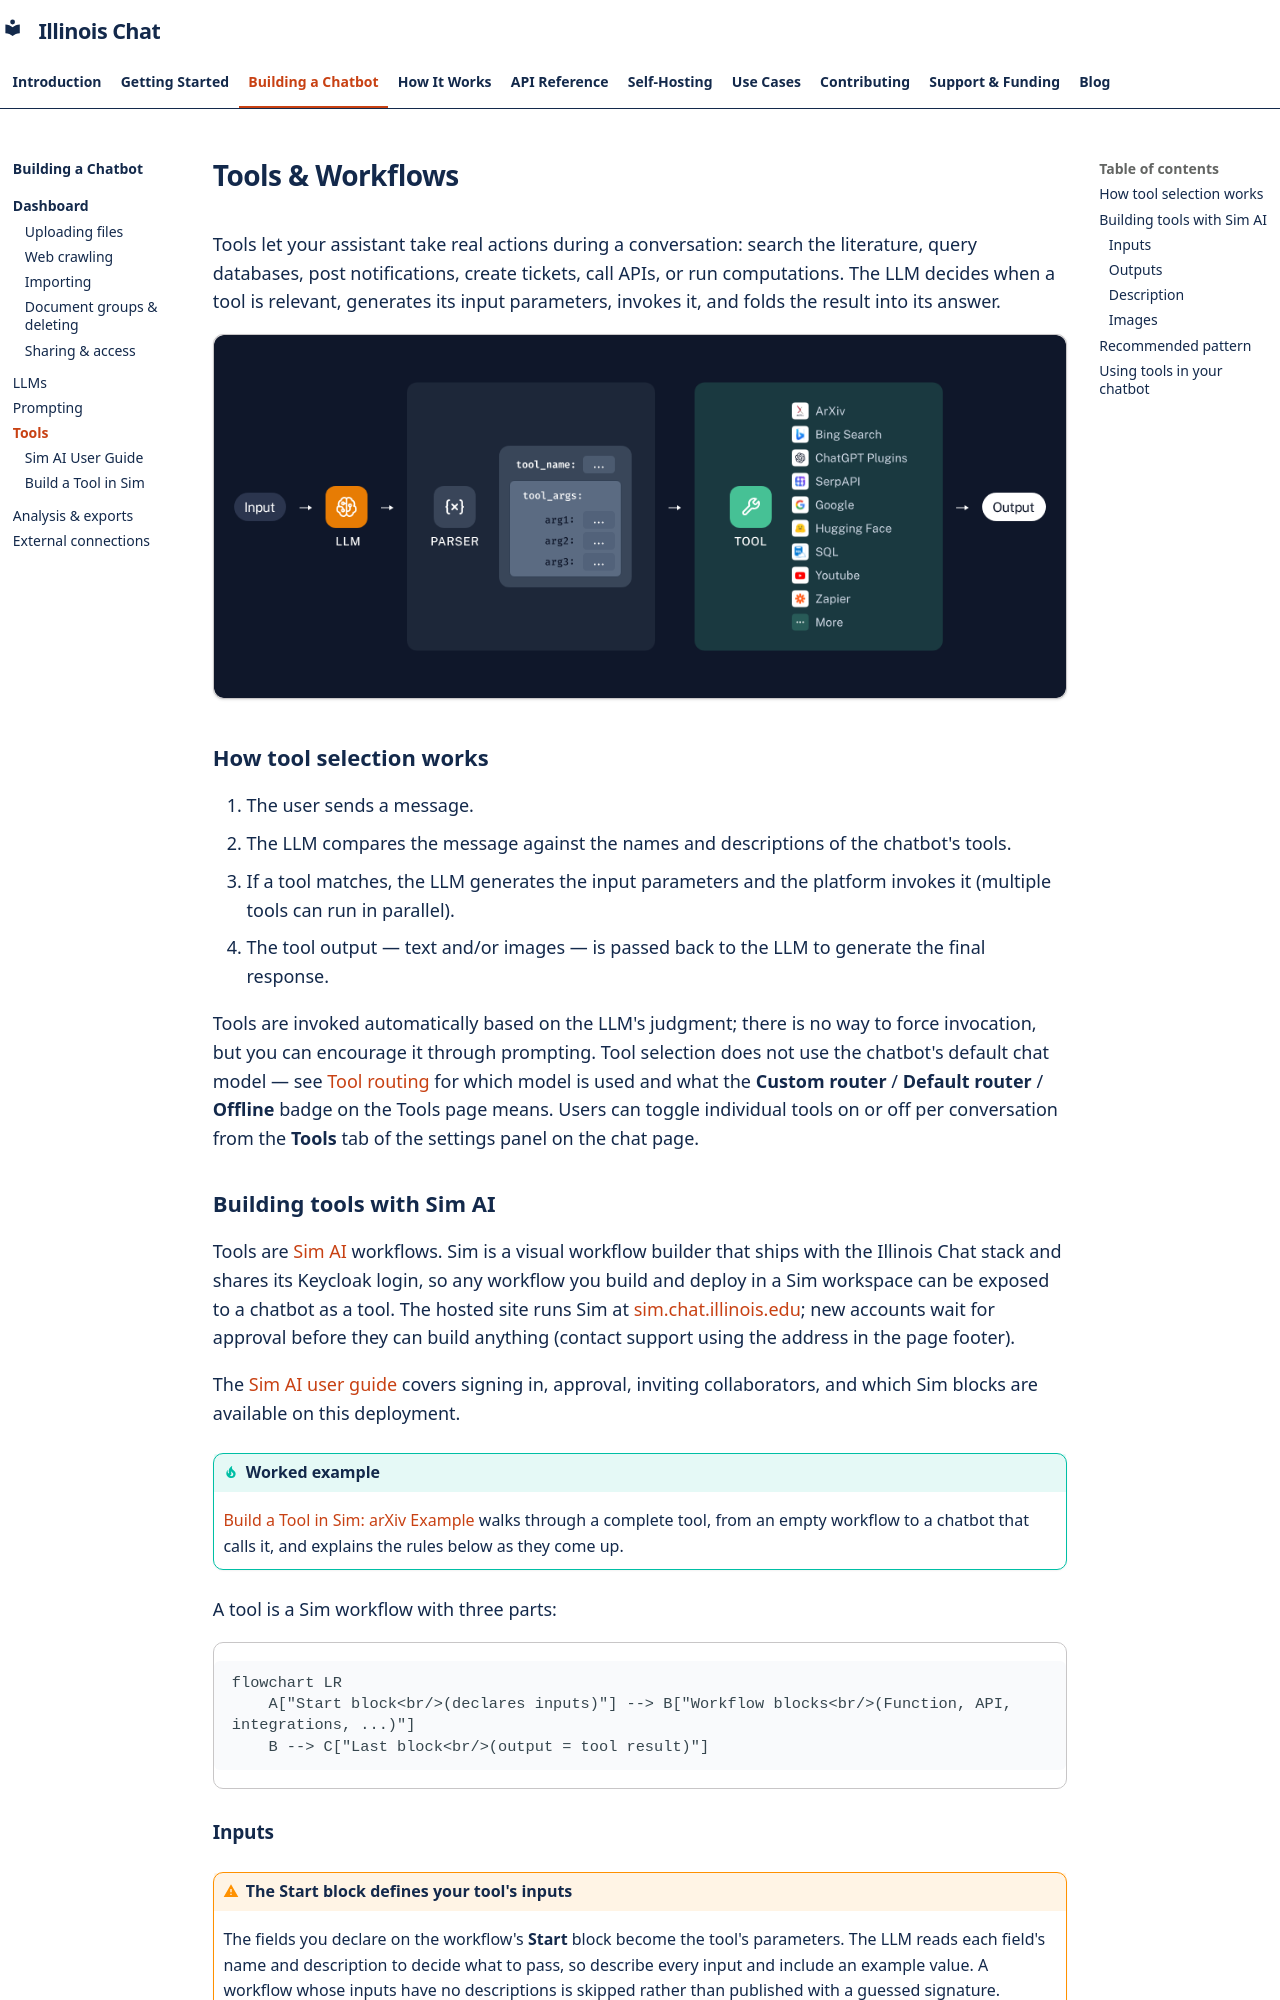

repository: Center-for-AI-Innovation/Illinois-Chat · page: building/tools/index.html · generator: mkdocs

# Tools & Workflows

Tools let your assistant take real actions during a conversation: search the literature, query databases, post notifications, create tickets, call APIs, or run computations. The LLM decides when a tool is relevant, generates its input parameters, invokes it, and folds the result into its answer.

![The concept of tool use: the LLM parses user input, decides whether a tool is relevant, generates the parameters, the platform invokes the tool, and the output is returned to the LLM for the final answer](../../assets/tool-use-concept.png)

## How tool selection works

1. The user sends a message.
2. The LLM compares the message against the names and descriptions of the chatbot's tools.
3. If a tool matches, the LLM generates the input parameters and the platform invokes it (multiple tools can run in parallel).
4. The tool output — text and/or images — is passed back to the LLM to generate the final response.

Tools are invoked automatically based on the LLM's judgment; there is no way to force invocation, but you can encourage it through prompting. Tool selection does not use the chatbot's default chat model — see [Tool routing](../../how-it-works/tool-routing.md) for which model is used and what the **Custom router** / **Default router** / **Offline** badge on the Tools page means. Users can toggle individual tools on or off per conversation from the **Tools** tab of the settings panel on the chat page.

## Building tools with Sim AI

Tools are [Sim AI](https://sim.ai) workflows. Sim is a visual workflow builder that ships with the Illinois Chat stack and shares its Keycloak login, so any workflow you build and deploy in a Sim workspace can be exposed to a chatbot as a tool. The hosted site runs Sim at [sim.chat.illinois.edu](https://sim.chat.illinois.edu/); new accounts wait for approval before they can build anything (contact support using the address in the page footer).

The [Sim AI user guide](sim-user-guide.md) covers signing in, approval, inviting collaborators, and which Sim blocks are available on this deployment.

!!! tip "Worked example"
    [Build a Tool in Sim: arXiv Example](build-a-tool.md) walks through a complete tool, from an empty workflow to a chatbot that calls it, and explains the rules below as they come up.

A tool is a Sim workflow with three parts:

```mermaid
flowchart LR
    A["Start block<br/>(declares inputs)"] --> B["Workflow blocks<br/>(Function, API, integrations, ...)"]
    B --> C["Last block<br/>(output = tool result)"]
```
